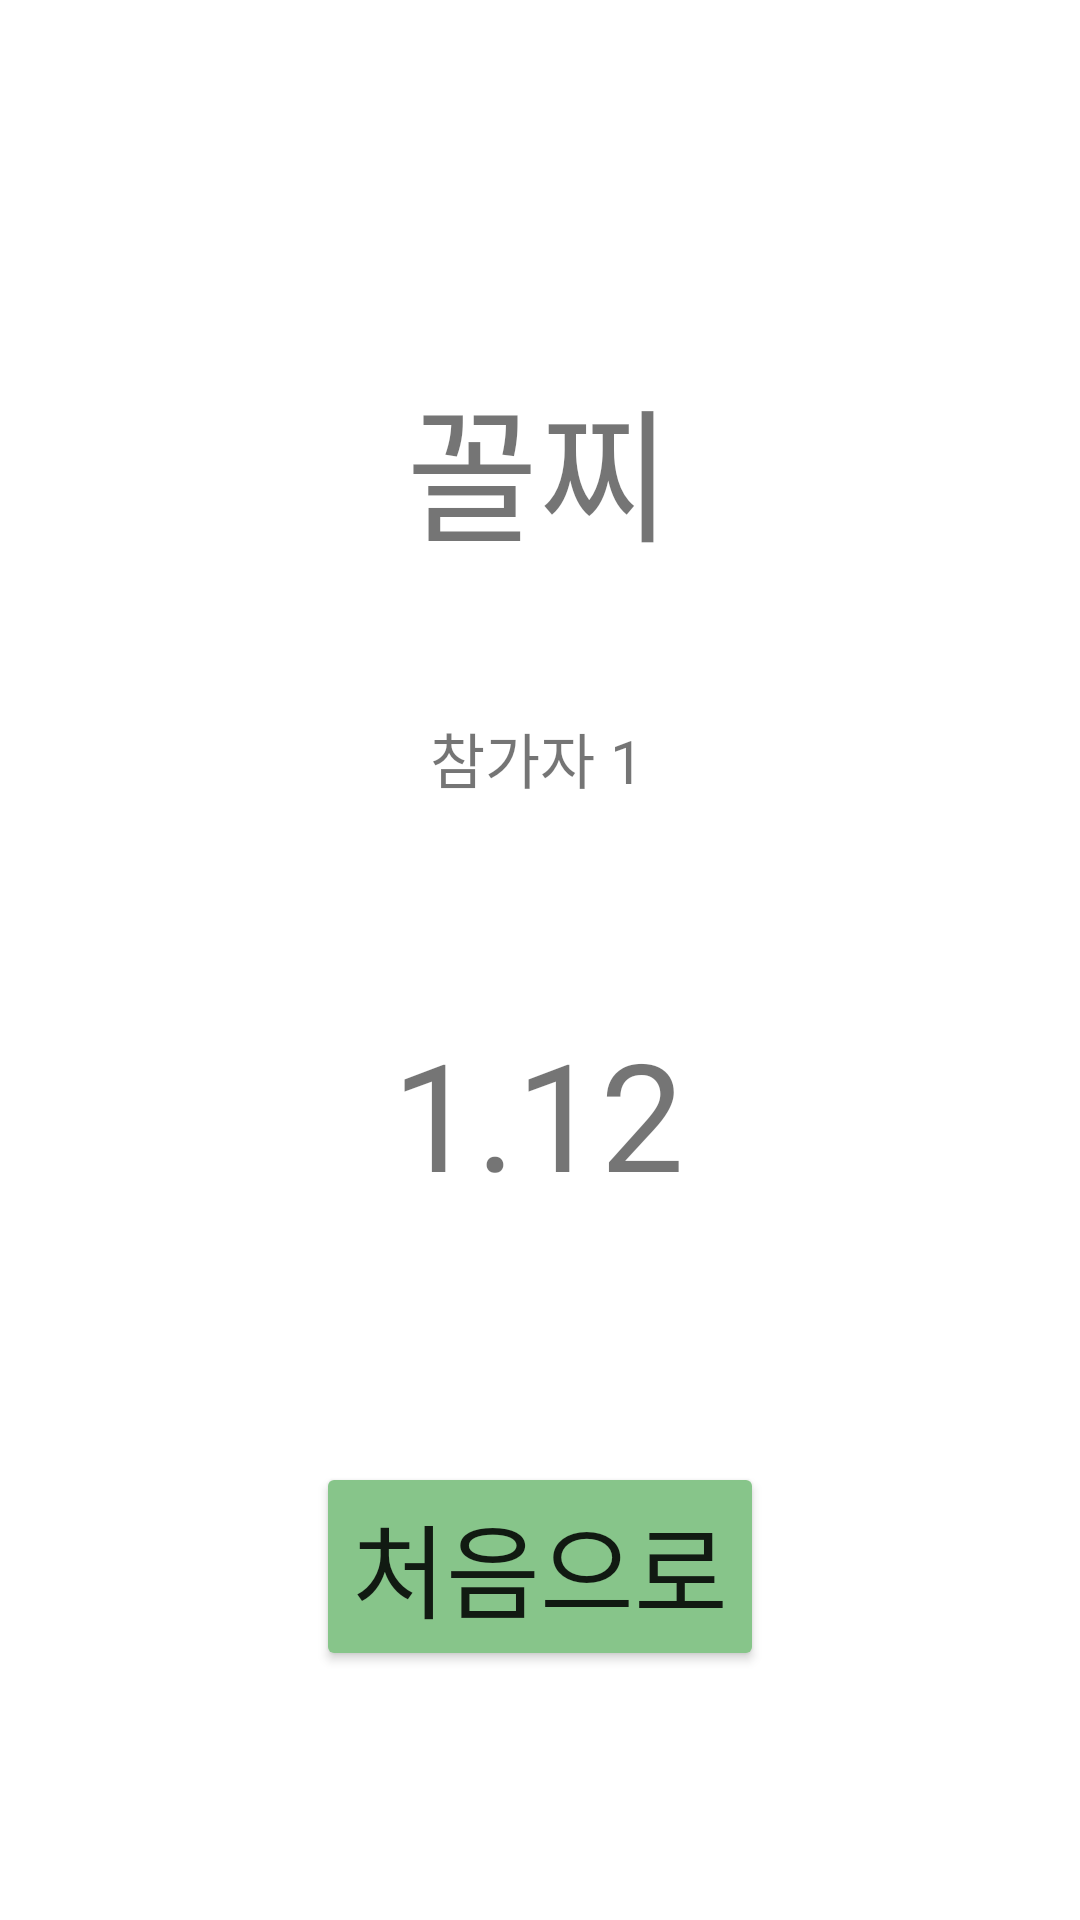

Write the Android layout XML for this screen, with the resource values it uses.
<!-- AndroidManifest.xml: application theme Theme.KotlinDay2 -->
<!-- res/layout/activity_end.xml -->
<?xml version="1.0" encoding="utf-8"?>
<androidx.constraintlayout.widget.ConstraintLayout xmlns:android="http://schemas.android.com/apk/res/android"
    xmlns:app="http://schemas.android.com/apk/res-auto"
    xmlns:tools="http://schemas.android.com/tools"
    android:layout_width="match_parent"
    android:layout_height="match_parent">

    <TextView
        android:id="@+id/textView"
        android:layout_width="wrap_content"
        android:layout_height="wrap_content"
        android:text="꼴찌"
        android:textSize="48sp"
        app:layout_constraintBottom_toBottomOf="parent"
        app:layout_constraintEnd_toEndOf="parent"
        app:layout_constraintHorizontal_bias="0.498"
        app:layout_constraintStart_toStartOf="parent"
        app:layout_constraintTop_toTopOf="parent"
        app:layout_constraintVertical_bias="0.212" />

    <TextView
        android:id="@+id/tvLast"
        android:layout_width="wrap_content"
        android:layout_height="wrap_content"
        android:text="참가자 1"
        android:textSize="20sp"
        app:layout_constraintBottom_toBottomOf="parent"
        app:layout_constraintEnd_toEndOf="parent"
        app:layout_constraintHorizontal_bias="0.497"
        app:layout_constraintStart_toStartOf="parent"
        app:layout_constraintTop_toTopOf="parent"
        app:layout_constraintVertical_bias="0.39" />

    <TextView
        android:id="@+id/tvLpoint"
        android:layout_width="wrap_content"
        android:layout_height="wrap_content"
        android:text="1.12"
        android:textSize="50sp"
        app:layout_constraintBottom_toBottomOf="parent"
        app:layout_constraintEnd_toEndOf="parent"
        app:layout_constraintHorizontal_bias="0.498"
        app:layout_constraintStart_toStartOf="parent"
        app:layout_constraintTop_toTopOf="parent"
        app:layout_constraintVertical_bias="0.589" />

    <Button
        android:id="@+id/buttonInit"
        android:layout_width="wrap_content"
        android:layout_height="wrap_content"
        android:backgroundTint="#87C58A"
        android:text="처음으로"
        android:textSize="34sp"
        app:layout_constraintBottom_toBottomOf="parent"
        app:layout_constraintEnd_toEndOf="parent"
        app:layout_constraintStart_toStartOf="parent"
        app:layout_constraintTop_toBottomOf="@+id/tvLpoint" />
</androidx.constraintlayout.widget.ConstraintLayout>
<!-- resources referenced by this layout -->
<resources>
  <style name="Theme.KotlinDay2" parent="Theme.MaterialComponents.DayNight.DarkActionBar">
          
          <item name="colorPrimary">@color/purple_700</item>
          <item name="colorPrimaryVariant">@color/purple_700</item>
          <item name="colorOnPrimary">@color/white</item>
          
          <item name="colorSecondary">@color/teal_200</item>
          <item name="colorSecondaryVariant">@color/teal_700</item>
          <item name="colorOnSecondary">@color/black</item>
          
          <item name="android:statusBarColor" tools:targetApi="l">?attr/colorPrimaryVariant</item>
          
      </style>
  <!-- not gathered from this repository: default colours our renderer supplied (Android Studio template values) -->
  <color name="purple_700">#FF3700B3</color>
  <color name="teal_200">#FF03DAC5</color>
  <color name="teal_700">#FF018786</color>
  <color name="black">#FF000000</color>
  <color name="white">#FFFFFFFF</color>
</resources>
